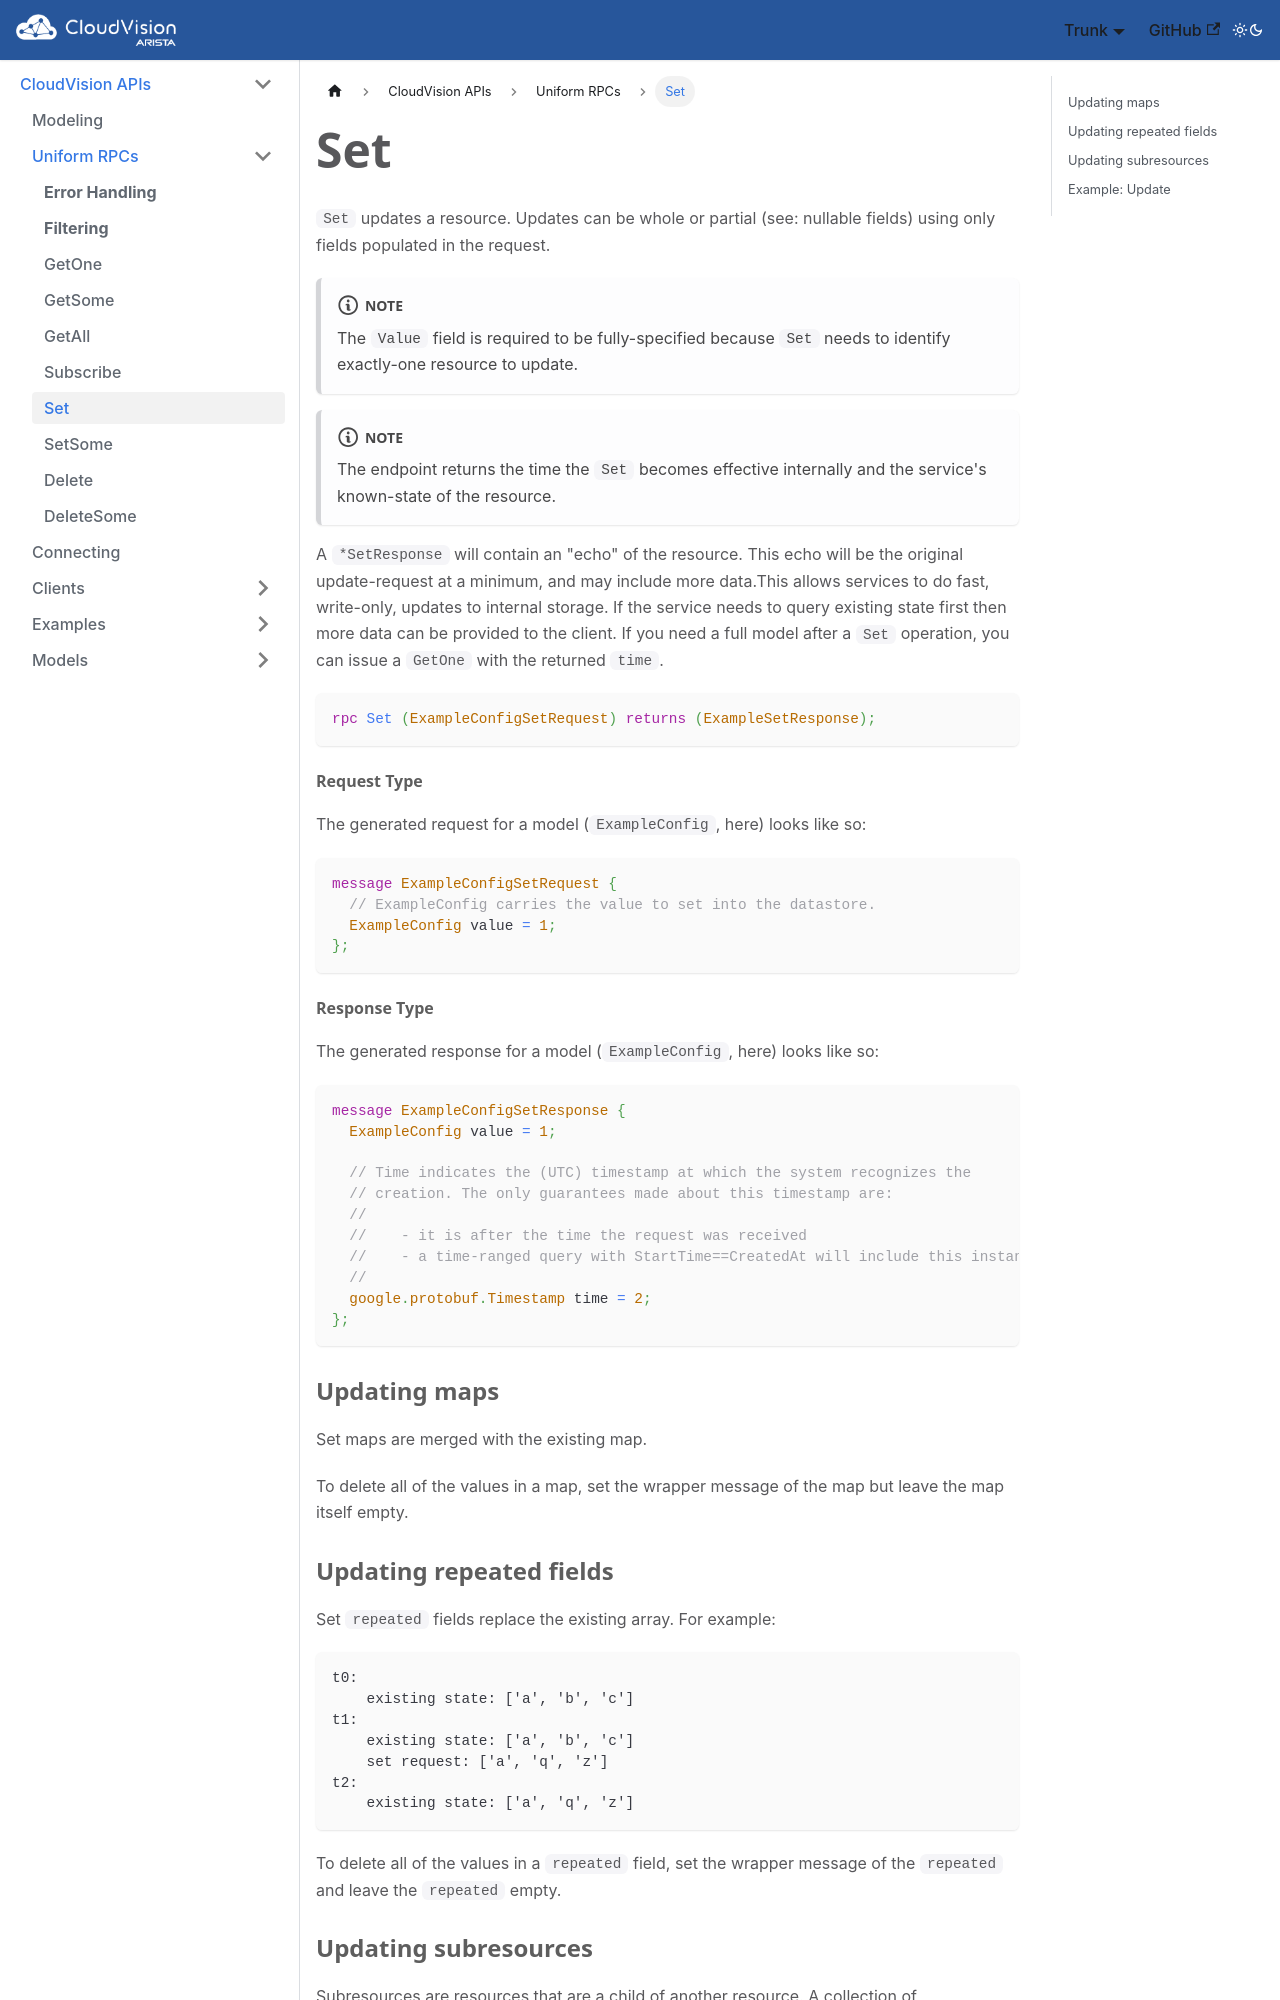

repository: aristanetworks/cloudvision-apis · page: rpcs/set.html · generator: docusaurus

---
title: "Set"
---

`Set` updates a resource. Updates can be whole or partial (see: nullable fields) using only fields populated in the request.

:::note
The `Value` field is required to be fully-specified because `Set` needs to identify exactly-one
resource to update.
:::


:::note
The endpoint returns the time the `Set` becomes effective internally and the service's known-state of the resource.
:::

A `*SetResponse` will contain an "echo" of the resource. This echo will be the original update-request at a minimum, and may include more data.This allows services to do fast, write-only, updates to internal storage. If the service needs to query existing state first then more data can be provided to the client. If you need a full model after a `Set` operation, you can issue a `GetOne` with the returned `time`.


```protobuf
rpc Set (ExampleConfigSetRequest) returns (ExampleSetResponse);
```

#### Request Type

The generated request for a model (`ExampleConfig`, here) looks like so:

```protobuf
message ExampleConfigSetRequest {
  // ExampleConfig carries the value to set into the datastore.
  ExampleConfig value = 1;
};
```
